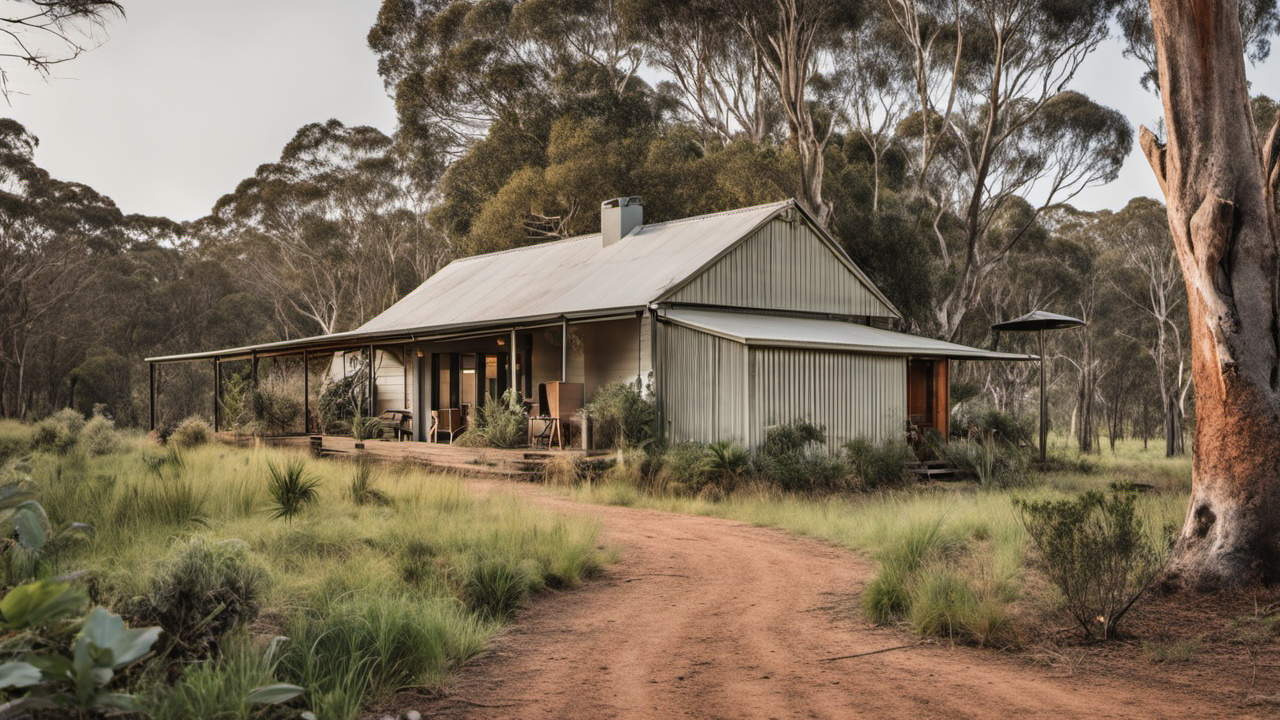
Generation parameters embedded in this image by AUTOMATIC1111 Stable Diffusion web UI or a fork of it (Forge, ...) (PNG 'parameters' text chunk):
A photo of Australian farmhouse, in the bush, award winning
Steps: 20, Sampler: DPM++ 2M Karras, CFG scale: 7, Seed: 173735349, Size: 1280x720, Model hash: 31e35c80fc, Model: sd_xl_base_1.0, Refiner: sd_xl_refiner_1.0 [7440042bbd], Refiner switch at: 0.8, Version: v1.6.0